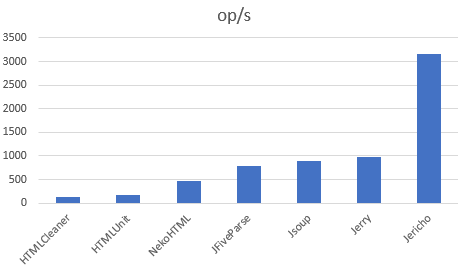

Source data for this figure (header and first rows):
Benchmark, Mode, Threads, Samples, Score, Score Error (99,9%), Unit
com.github.newk5.htmlparserbench.HTMLCle…, thrpt, 1, 1, 127,902010, NaN, ops/s
com.github.newk5.htmlparserbench.HtmlUni…, thrpt, 1, 1, 184,342839, NaN, ops/s
com.github.newk5.htmlparserbench.JFivePa…, thrpt, 1, 1, 788,917884, NaN, ops/s
com.github.newk5.htmlparserbench.Jericho…, thrpt, 1, 1, 3156,871890, NaN, ops/s
com.github.newk5.htmlparserbench.JerryBe…, thrpt, 1, 1, 979,092889, NaN, ops/s
com.github.newk5.htmlparserbench.JsoupBe…, thrpt, 1, 1, 904,261817, NaN, ops/s
com.github.newk5.htmlparserbench.NekoHTM…, thrpt, 1, 1, 465,413678, NaN, ops/s
